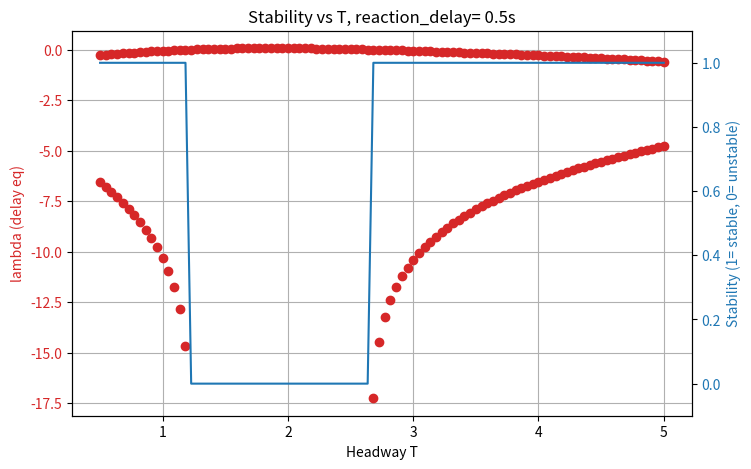

Python code for this plot:
import numpy as np
import math
import matplotlib.pyplot as plt
from scipy.optimize import root_scalar
from scipy.special import lambertw



base_params = {
    'L_ring': 3137.4,   # длина кольца (м)
    'L_car': 5.0,       # длина авто
    'a': 2.6,           # комфортное ускорение
    'b': 4.5,           # комфортное торможение
    'v0': 20.0,         # желаемая скорость (м/с)
    'delta': 4,       # показатель степени
    's0': 2.0,          # минимальный зазор
    'N': 75            # число машин
}

def ring_mean_s(params):
    """
    s_mean= (L_ring - N*L_car)/ N, если это >0, иначе 0
    """
    L_ring= params['L_ring']
    L_car= params['L_car']
    N= params['N']
    free_space= L_ring - N* L_car
    if free_space< 0:
        free_space= 0.0
    return free_space/ N

def eq_for_ve(ve, T, params):
    """
    0= a[1 - (ve/v0)^delta - ((s0 + T ve)/ s_mean)^2].
    """
    a= params['a']
    v0= params['v0']
    delta= params['delta']
    s0= params['s0']
    s_mean= ring_mean_s(params)

    lhs= 1.0 - (ve/ v0)**delta - ((s0+ T* ve)/ s_mean)**2
    return a* lhs  # хотим=0

def find_equilibrium_velocity(params, T_val):
    """
    Ищем ve>0, решая eq_for_ve(ve,T_val)=0 методом bisect.
    """
    left= 0.0
    right= params['v0']* 3.0
    for _ in range(100):
        mid= 0.5*(left+ right)
        f_left= eq_for_ve(left, T_val, params)
        f_mid= eq_for_ve(mid, T_val, params)

        if abs(f_mid)< 1e-7:
            return mid
        if f_left* f_mid<= 0.0:
            right= mid
        else:
            left= mid
    return 0.5*(left+ right)

def compute_A_and_2B(ve, T_val, params):
    """
    Считаем A и 2B (т.к. max real= A+2B при k= pi).
    """
    a= params['a']
    b= params['b']
    v0= params['v0']
    delta= params['delta']
    s0= params['s0']
    s_mean= ring_mean_s(params)

    # s^*(ve,0)= s0+ T_val* ve
    s_star_e= s0+ T_val* ve

    # s_e= s_mean (предполагаем)
    s_e= s_mean

    # A:
    part1= - a* delta*(ve/ v0)**(delta-1)/ v0
    part2= - 2*a*( s_star_e/(s_e**2 ))* T_val
    A= part1+ part2

    # B =>(A+2B) => first find B
    partB= - 2*a*( s_star_e/( s_e**2))*( -ve/(2.0* np.sqrt(a*b)) )
    B= partB
    return A, 2.0* B

def f_lambda(lam, alpha, tau_r):
    return -lam + alpha * np.exp(-lam * tau_r)

def solve_lambda_delay(alpha, tau_r, search_range=(-100, 100), steps=500):
    # Ищем отрезок, где f меняет знак
    z = alpha * tau_r
    solutions = []

    for branch in [0, -1]:  # W₀ и W₋₁
        w = lambertw(z, k=branch)
        if np.isreal(w):
            lam = w.real / tau_r
            solutions.append(lam)
    if len(solutions) == 0:
        return [np.nan]
    return solutions


def run_stability_vs_T(params, T_array, reaction_delay):
    results= []
    for T_val in T_array:
        ve= find_equilibrium_velocity(params, T_val)
        if ve< 1e-5:
            # нулевое решение => обычно считаем stable
            results.append( (T_val, ve, [0.0], True) )
            continue
        # Считаем A,2B
        A, twoB= compute_A_and_2B(ve, T_val, params)
        # => A+ 2B
        Aplus2B= A+ twoB
        # Решаем lambda= (A+2B) e^{-lambda tau_r}
        lam_list= solve_lambda_delay(Aplus2B, reaction_delay)
        # Если хотя бы одно lam>0 => неустойчиво
        stable= all(lam <= 0 for lam in lam_list)
        results.append( (T_val, ve, lam_list, not stable, Aplus2B) )
    return results

if __name__=='__main__':
    T_values= np.linspace(0.5, 5.0, 100)
    reaction_delay= 0.5   # 0.5 c

    data= run_stability_vs_T(base_params, T_values, reaction_delay)

    # Готовим графики
    x_vals= []
    lam_vals= []
    st_ind= []
    
    for d in data:
        T_val, ve, lam_list, unstbl, _ = d
        x_vals.extend([T_val] * len(lam_list))
        lam_vals.extend(lam_list)
        st_ind.extend([1.0 if (lam <= 0) else 0.0 for lam in lam_list])

    plt.figure(figsize=(8,5))
    ax1= plt.gca()
    color1='tab:red'
    ax1.set_xlabel('Headway T')
    ax1.set_ylabel('lambda (delay eq)', color=color1)
    ax1.plot(x_vals, lam_vals, 'o', color=color1, label='lambda')
    ax1.tick_params(axis='y', labelcolor=color1)
    ax1.grid(True)

    ax2= ax1.twinx()
    color2='tab:blue'
    ax2.set_ylabel('Stability (1= stable, 0= unstable)', color=color2)
    ax2.plot(x_vals, st_ind, '-', color=color2, label='stable?')
    ax2.tick_params(axis='y', labelcolor=color2)
    ax2.set_ylim(-0.1,1.1)

    plt.title(f'Stability vs T, reaction_delay= {reaction_delay}s')
    plt.show()

    for row in data:
        T_val, ve, lam_list, unstbl, Aplus2B= row
        print(f"T= {T_val:.2f}, v_e= {ve:.3f}, lambda= {lam_list}, Unstable= {unstbl}, A+2B= {Aplus2B:.4f}")
